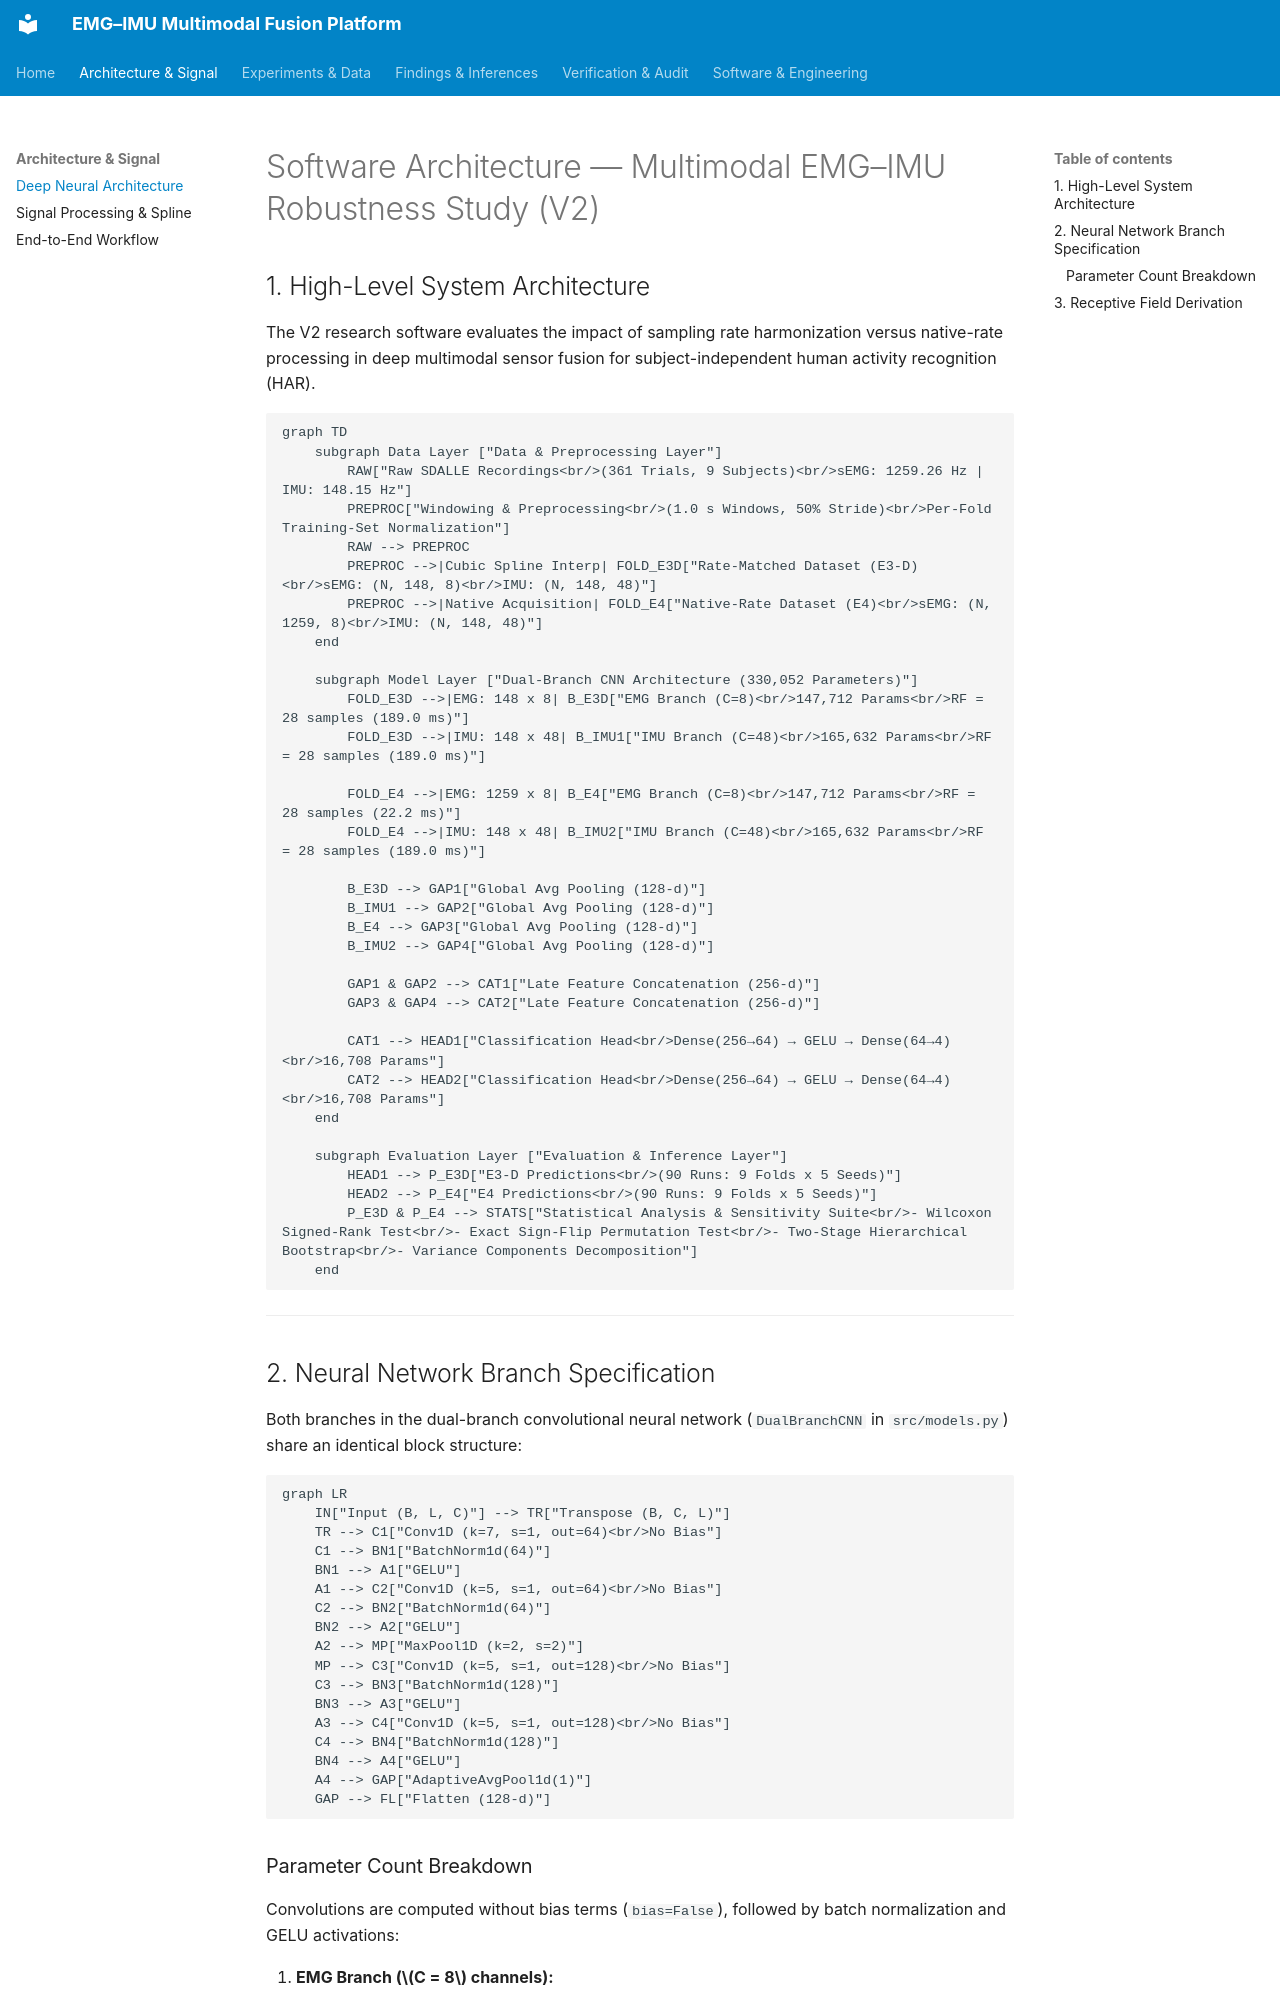

repository: SaqibAhmadBhat/subject-independent-emg-imu-fusion · page: ARCHITECTURE/index.html · generator: mkdocs

# Software Architecture — Multimodal EMG–IMU Robustness Study (V2)

## 1. High-Level System Architecture

The V2 research software evaluates the impact of sampling rate harmonization versus native-rate processing in deep multimodal sensor fusion for subject-independent human activity recognition (HAR).

```mermaid
graph TD
    subgraph Data Layer ["Data & Preprocessing Layer"]
        RAW["Raw SDALLE Recordings<br/>(361 Trials, 9 Subjects)<br/>sEMG: 1259.26 Hz | IMU: 148.15 Hz"]
        PREPROC["Windowing & Preprocessing<br/>(1.0 s Windows, 50% Stride)<br/>Per-Fold Training-Set Normalization"]
        RAW --> PREPROC
        PREPROC -->|Cubic Spline Interp| FOLD_E3D["Rate-Matched Dataset (E3-D)<br/>sEMG: (N, 148, 8)<br/>IMU: (N, 148, 48)"]
        PREPROC -->|Native Acquisition| FOLD_E4["Native-Rate Dataset (E4)<br/>sEMG: (N, 1259, 8)<br/>IMU: (N, 148, 48)"]
    end

    subgraph Model Layer ["Dual-Branch CNN Architecture (330,052 Parameters)"]
        FOLD_E3D -->|EMG: 148 x 8| B_E3D["EMG Branch (C=8)<br/>147,712 Params<br/>RF = 28 samples (189.0 ms)"]
        FOLD_E3D -->|IMU: 148 x 48| B_IMU1["IMU Branch (C=48)<br/>165,632 Params<br/>RF = 28 samples (189.0 ms)"]
        
        FOLD_E4 -->|EMG: 1259 x 8| B_E4["EMG Branch (C=8)<br/>147,712 Params<br/>RF = 28 samples (22.2 ms)"]
        FOLD_E4 -->|IMU: 148 x 48| B_IMU2["IMU Branch (C=48)<br/>165,632 Params<br/>RF = 28 samples (189.0 ms)"]
        
        B_E3D --> GAP1["Global Avg Pooling (128-d)"]
        B_IMU1 --> GAP2["Global Avg Pooling (128-d)"]
        B_E4 --> GAP3["Global Avg Pooling (128-d)"]
        B_IMU2 --> GAP4["Global Avg Pooling (128-d)"]
        
        GAP1 & GAP2 --> CAT1["Late Feature Concatenation (256-d)"]
        GAP3 & GAP4 --> CAT2["Late Feature Concatenation (256-d)"]
        
        CAT1 --> HEAD1["Classification Head<br/>Dense(256→64) → GELU → Dense(64→4)<br/>16,708 Params"]
        CAT2 --> HEAD2["Classification Head<br/>Dense(256→64) → GELU → Dense(64→4)<br/>16,708 Params"]
    end

    subgraph Evaluation Layer ["Evaluation & Inference Layer"]
        HEAD1 --> P_E3D["E3-D Predictions<br/>(90 Runs: 9 Folds x 5 Seeds)"]
        HEAD2 --> P_E4["E4 Predictions<br/>(90 Runs: 9 Folds x 5 Seeds)"]
        P_E3D & P_E4 --> STATS["Statistical Analysis & Sensitivity Suite<br/>- Wilcoxon Signed-Rank Test<br/>- Exact Sign-Flip Permutation Test<br/>- Two-Stage Hierarchical Bootstrap<br/>- Variance Components Decomposition"]
    end
```

---
